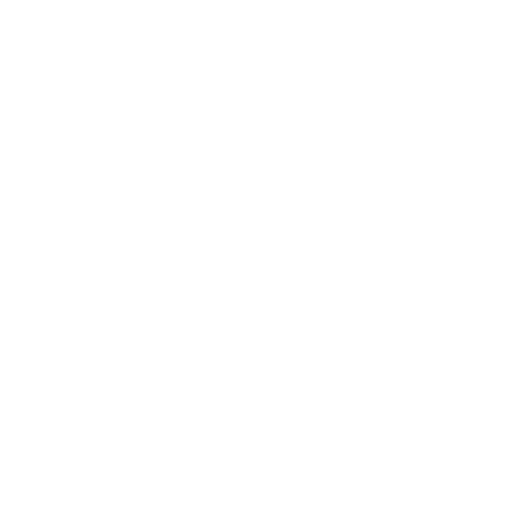
t = 0.00 s
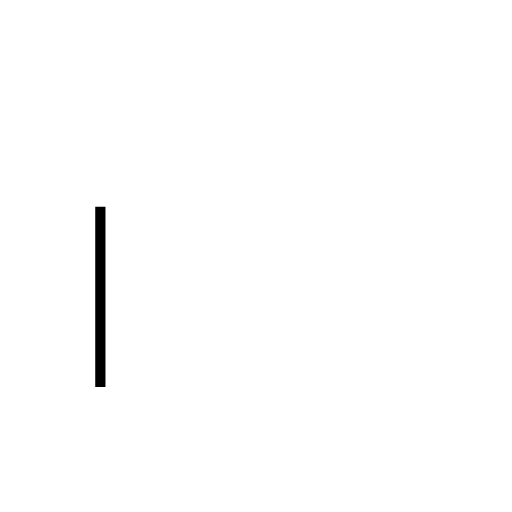
t = 0.53 s
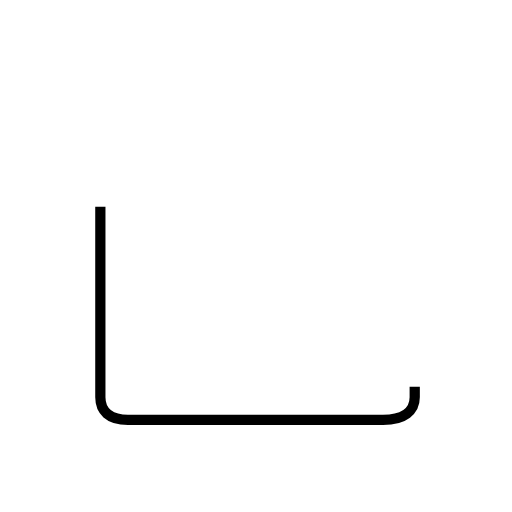
t = 1.58 s
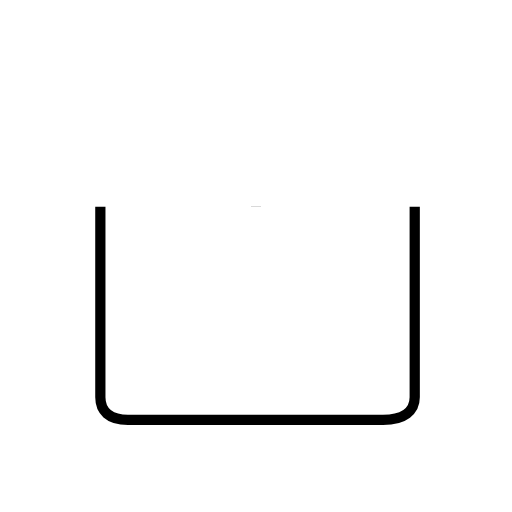
t = 2.11 s
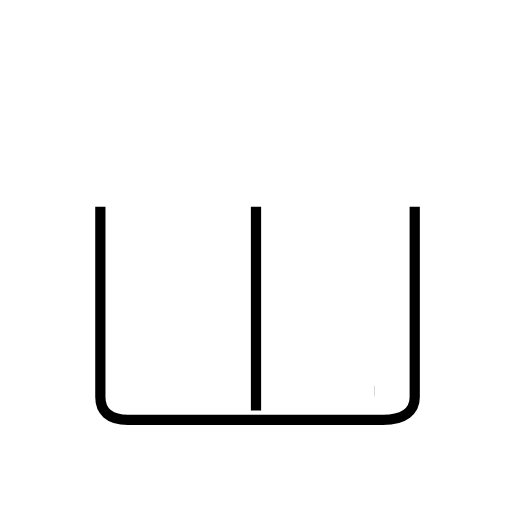
t = 2.71 s
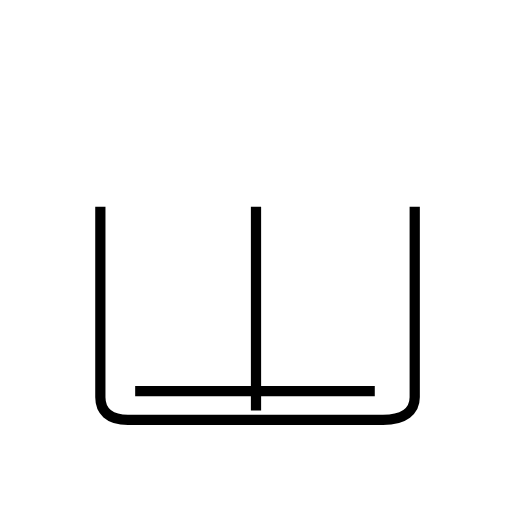
t = 3.41 s

The animated SVG that drew these frames (rendered in a browser with its animation timeline set to each time). Animation: 3 SMIL elements (animate=3); one cycle of 3.41 s.

<?xml version='1.0' encoding='utf-8'?>
<svg viewBox="0.0 -6.0 50.0 50.0" version="1.1" xmlns="http://www.w3.org/2000/svg"><rect x="-1000" y="-1000" width="2000" height="2000" stroke="white" fill="white" /><g style="fill:none;stroke:#000000;stroke-width:1"><path d="M 9.8 -23.8 L 9.8 -5.2 C 9.8 -3.9 10.6 -3.0 12.5 -3.0 L 37.4 -3.0 C 39.5 -3.0 40.5 -3.9 40.5 -5.2 L 40.5 -23.8 " transform="translate(0.0 38.0)" stroke-dasharray="70.3514338722107" stroke-dashoffset="70.3514338722107"><animate attributeName="stroke-dashoffset" from="70.3514338722107" to="0" dur="2.110543016166321s" begin="0s" fill="freeze" /></path><path d="M 25.0 -23.8 L 25.0 -3.9 " transform="translate(0.0 38.0)" stroke-dasharray="19.900000000000002" stroke-dashoffset="19.900000000000002"><animate attributeName="stroke-dashoffset" from="19.900000000000002" to="0" dur="0.5970000000000001s" begin="2.110543016166321s" fill="freeze" /></path><path d="M 36.6 -5.8 L 13.2 -5.8" transform="translate(0.0 38.0)" stroke-dasharray="23.400000000000002" stroke-dashoffset="23.400000000000002"><animate attributeName="stroke-dashoffset" from="23.400000000000002" to="0" dur="0.7020000000000001s" begin="2.707543016166321s" fill="freeze" /></path></g></svg>
